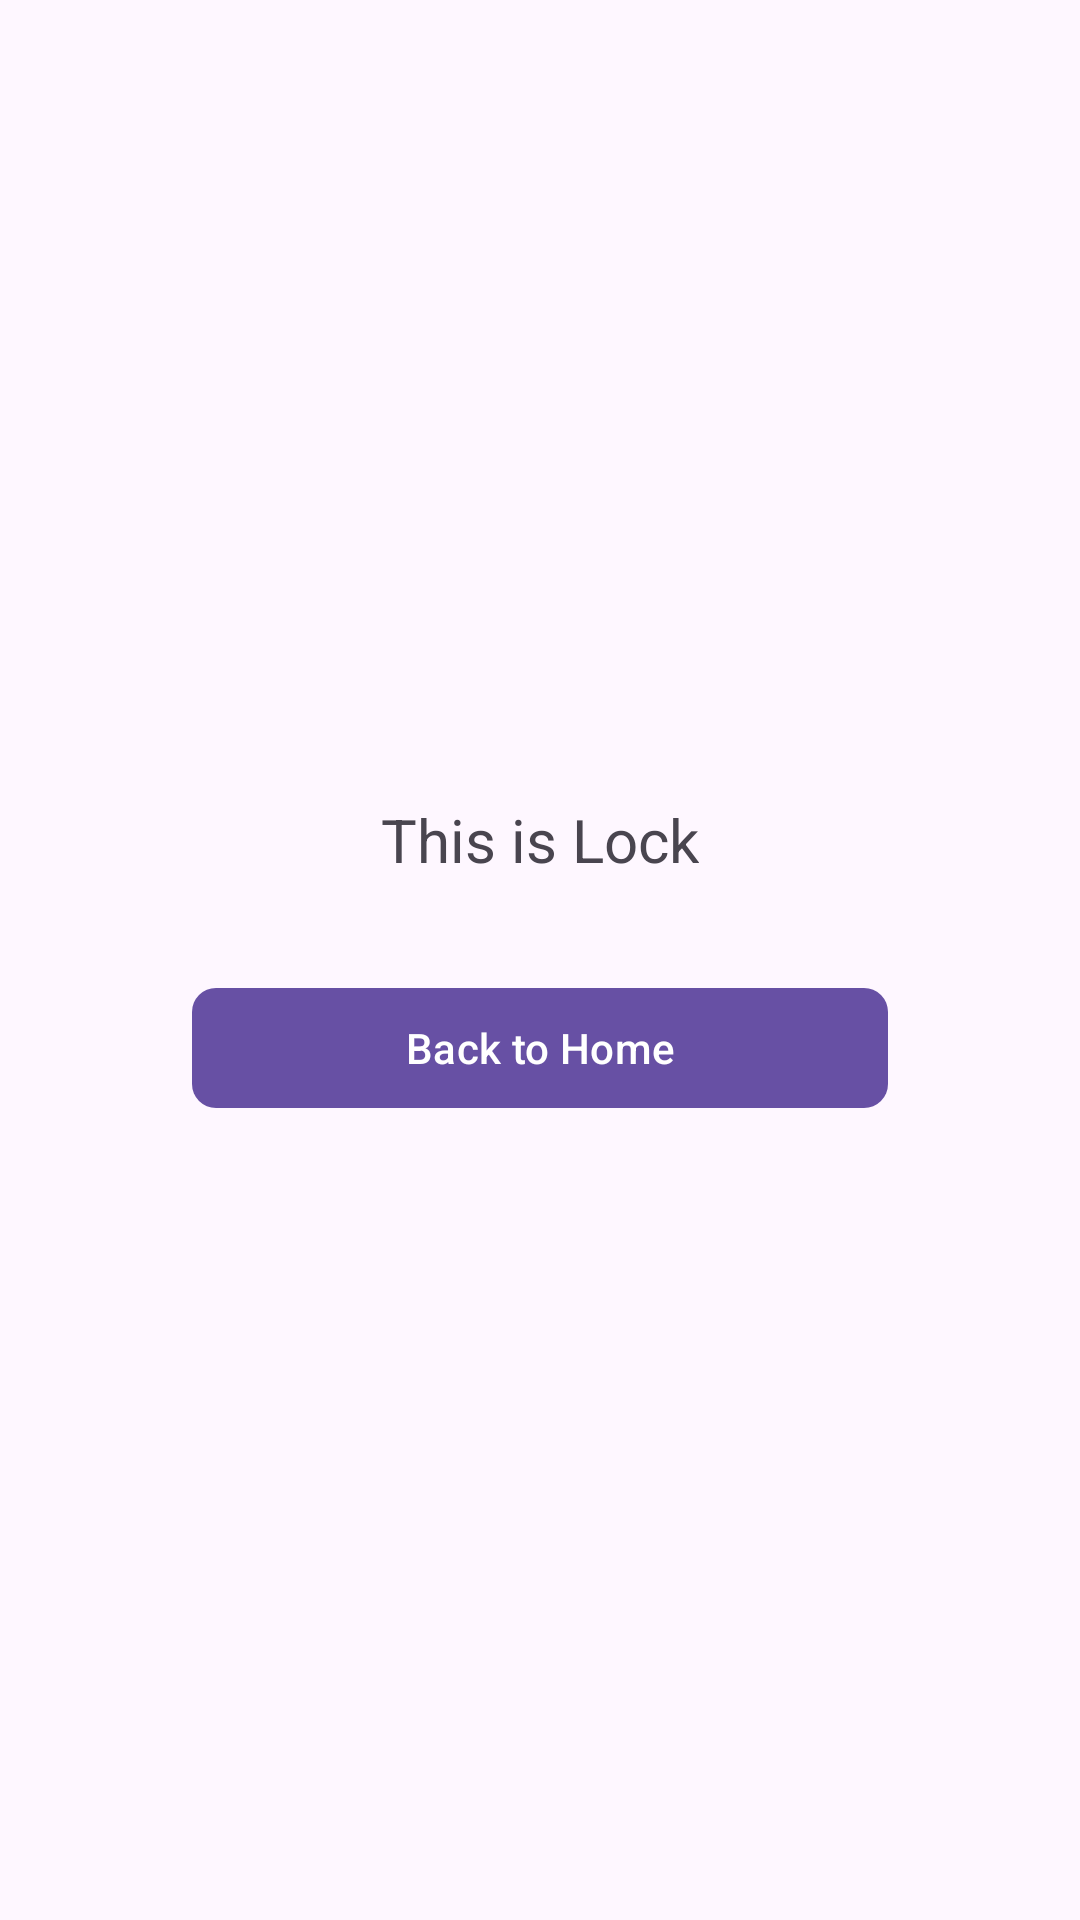

Reconstruct the res/layout file that produces this screen, plus the resources it refers to.
<!-- AndroidManifest.xml: application theme Theme.AppBlocker -->
<!-- res/layout/activity_lock.xml -->
<?xml version="1.0" encoding="utf-8"?>
<LinearLayout
    xmlns:android="http://schemas.android.com/apk/res/android"
    xmlns:app="http://schemas.android.com/apk/res-auto"
    xmlns:tools="http://schemas.android.com/tools"
    android:id="@+id/main"
    android:fitsSystemWindows="true"
    android:orientation="vertical"
    android:gravity="center"
    android:padding="24dp"
    android:layout_width="match_parent"
    android:layout_height="match_parent"
    tools:context=".activities.LockActivity">

    <TextView
        android:id="@+id/tv_lock"
        android:text="@string/tv_lock"
        android:textSize="20sp"
        android:gravity="center"
        android:layout_marginBottom="32dp"
        android:layout_width="wrap_content"
        android:layout_height="wrap_content" />

    <com.google.android.material.button.MaterialButton
        android:id="@+id/b_close"
        android:layout_marginHorizontal="40dp"
        app:cornerRadius="8dp"
        android:text="@string/b_close"
        android:layout_width="match_parent"
        android:layout_height="wrap_content" />

</LinearLayout>
<!-- resources referenced by this layout -->
<resources>
  <string name="b_close">Back to Home</string>
  
      /* Stric Mode Activity */
  <string name="tv_lock">This is Lock</string>
  <style name="Theme.AppBlocker" parent="Base.Theme.AppBlocker" />
  <style name="Base.Theme.AppBlocker" parent="Theme.Material3.DayNight.NoActionBar">
          
          
      </style>
</resources>
